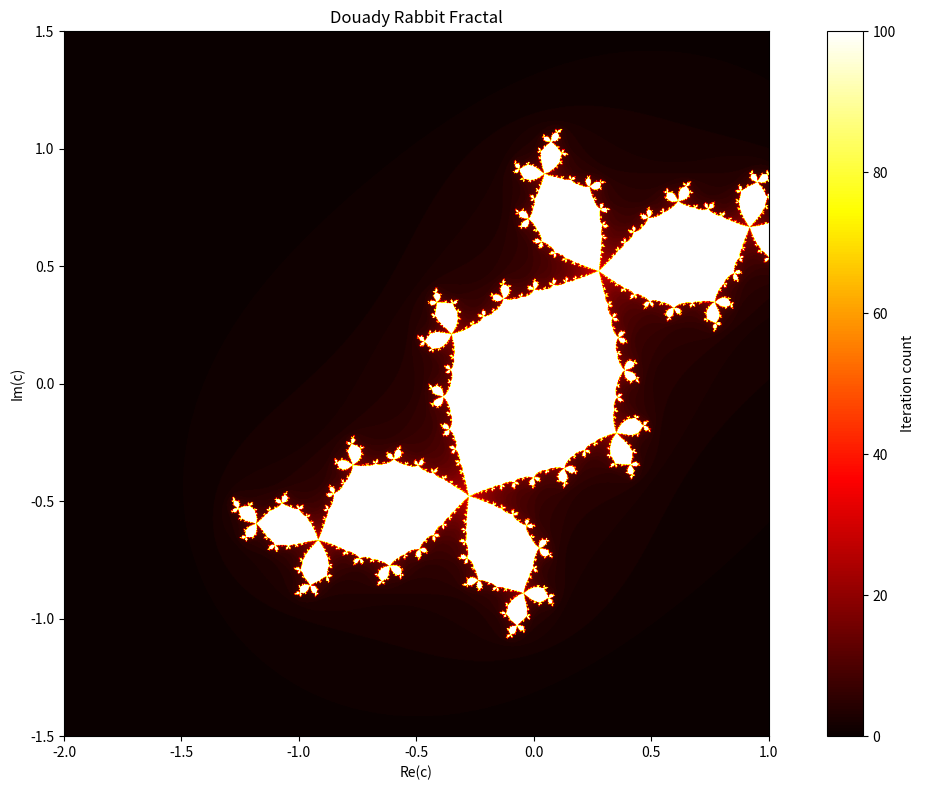

Recreate this plot in Python.
import numpy as np
import matplotlib.pyplot as plt

def douady_rabbit(height, width, max_iterations):
    y, x = np.ogrid[-1.5:1.5:height*1j, -2:1:width*1j]
    c = -0.123 + 0.745j
    z = x + y*1j

    divtime = max_iterations + np.zeros(z.shape, dtype=int)

    for i in range(max_iterations):
        z = z**2 + c
        diverge = z*np.conj(z) > 2**2
        div_now = diverge & (divtime == max_iterations)
        divtime[div_now] = i
        z[diverge] = 2

    return divtime

def main():
    height, width = 1000, 1500
    max_iterations = 100

    fractal = douady_rabbit(height, width, max_iterations)

    plt.figure(figsize=(12, 8))
    plt.imshow(fractal, cmap='hot', extent=[-2, 1, -1.5, 1.5])
    plt.title("Douady Rabbit Fractal")
    plt.xlabel("Re(c)")
    plt.ylabel("Im(c)")

    plt.colorbar(label='Iteration count')
    plt.tight_layout()
    plt.savefig('douady_rabbit.png', dpi=300, bbox_inches='tight')
    plt.show()

if __name__ == "__main__":
    main()